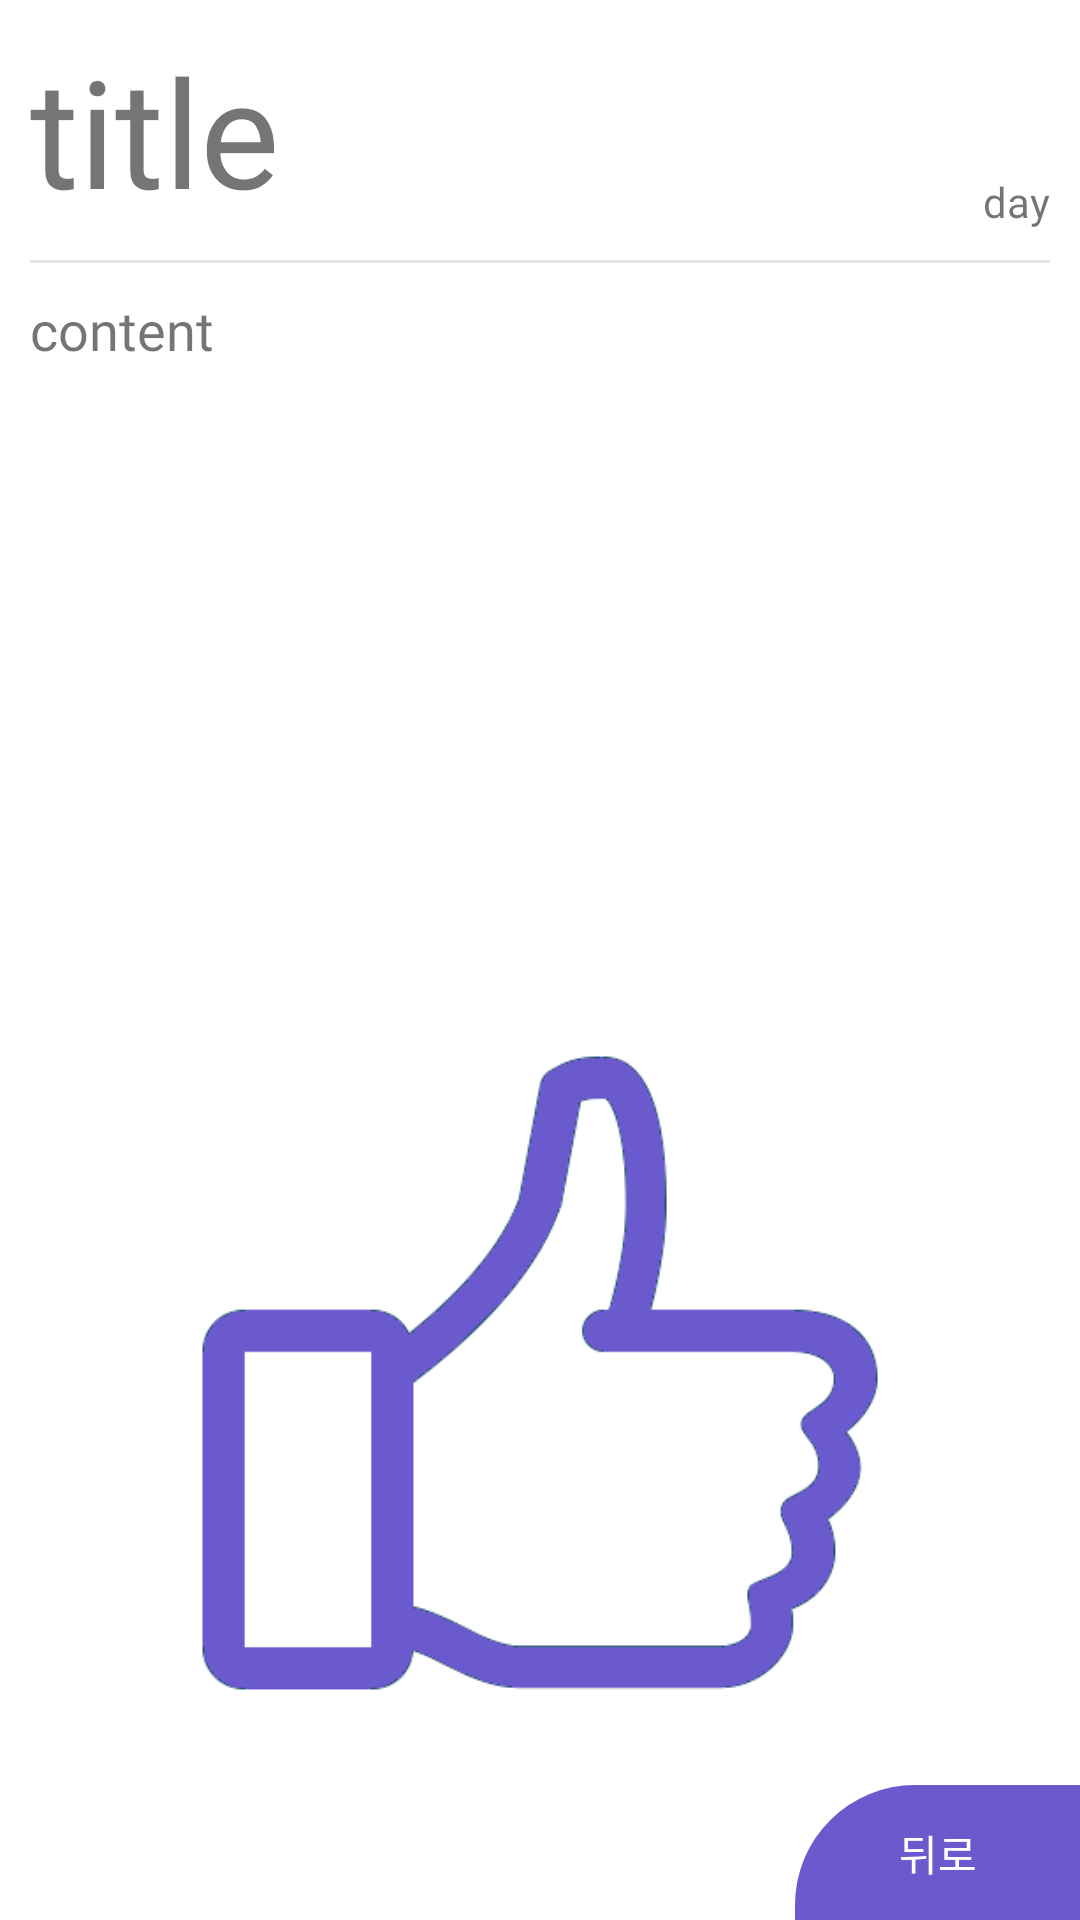

This screen was rendered from an Android layout file. Write that file and the resources it references.
<!-- AndroidManifest.xml: fallback theme Theme.MaterialComponents.DayNight.NoActionBar -->
<!-- res/layout/activity_notice_info.xml -->
<?xml version="1.0" encoding="utf-8"?>
<layout xmlns:android="http://schemas.android.com/apk/res/android"
    xmlns:app="http://schemas.android.com/apk/res-auto"
    xmlns:tools="http://schemas.android.com/tools">
    <data>
        <variable
            name="noticeInfo"
            type="com.example.presentation.view.notice.NoticeInfoActivity" />
    </data>
    <androidx.constraintlayout.widget.ConstraintLayout
        android:layout_width="match_parent"
        android:layout_height="match_parent"
        tools:context=".view.notice.NoticeInfoActivity">

        <TextView
            android:id="@+id/notice_info_title"
            android:layout_width="wrap_content"
            android:layout_height="wrap_content"
            android:layout_margin="10dp"
            android:fontFamily="@font/kodchasan_light"
            android:text="title"
            android:textSize="50sp"
            app:layout_constraintStart_toStartOf="parent"
            app:layout_constraintTop_toTopOf="parent" />

        <TextView
            android:id="@+id/notice_info_create_date"
            android:layout_width="wrap_content"
            android:layout_height="wrap_content"
            android:fontFamily="@font/kodchasan_light"
            android:text="day"
            android:layout_marginEnd="10dp"
            app:layout_constraintBottom_toBottomOf="@+id/notice_info_title"
            app:layout_constraintEnd_toEndOf="parent" />

        <View
            android:id="@+id/view2"
            android:layout_width="match_parent"
            android:layout_height="1dp"
            android:background="#e5e5e5"
            android:layout_margin="10dp"
            app:layout_constraintStart_toStartOf="parent"
            app:layout_constraintTop_toBottomOf="@+id/notice_info_title" />

        <TextView
            android:id="@+id/notice_info_content"
            android:layout_width="match_parent"
            android:layout_height="200dp"
            android:layout_margin="10dp"
            android:textSize="18sp"
            android:fontFamily="@font/kodchasan_light"
            android:text="content"
            app:layout_constraintTop_toBottomOf="@+id/view2"
            tools:layout_editor_absoluteX="10dp" />

        <ImageView
            android:id="@+id/notice_info_image"
            android:layout_width="match_parent"
            android:src="@drawable/like_select"
            android:layout_height="300dp"
            android:layout_margin="10dp"
            app:layout_constraintTop_toBottomOf="@+id/notice_info_content" />

        <View
            android:id="@+id/notice_info_cancel_view"
            android:layout_width="95dp"
            android:layout_height="45dp"
            android:background="@drawable/inqury_add"
            app:layout_constraintBottom_toBottomOf="parent"
            app:layout_constraintEnd_toEndOf="parent"/>

        <TextView
            android:id="@+id/notice_info_cancel_text"
            android:layout_width="wrap_content"
            android:layout_height="wrap_content"
            android:text="뒤로"
            android:textColor="@color/white"
            app:layout_constraintTop_toTopOf="@id/notice_info_cancel_view"
            app:layout_constraintStart_toStartOf="@id/notice_info_cancel_view"
            app:layout_constraintEnd_toEndOf="@id/notice_info_cancel_view"
            app:layout_constraintBottom_toBottomOf="@id/notice_info_cancel_view"/>

    </androidx.constraintlayout.widget.ConstraintLayout>
</layout>
<!-- resources referenced by this layout -->
<resources>
  <color name="white">#ffffff</color>
  <!-- drawable inqury_add (drawable) -->
  <?xml version="1.0" encoding="utf-8"?>
  <shape xmlns:android="http://schemas.android.com/apk/res/android">
      <size android:width="85dp" android:height="40dp"/>
      <solid android:color="@color/sub_color"/>
      <corners android:topLeftRadius="40dp"/>
  </shape>
  <!-- drawable like_select: png bitmap (drawable, 13900 bytes) -->
  <color name="sub_color">#6A5ACD</color>
</resources>
